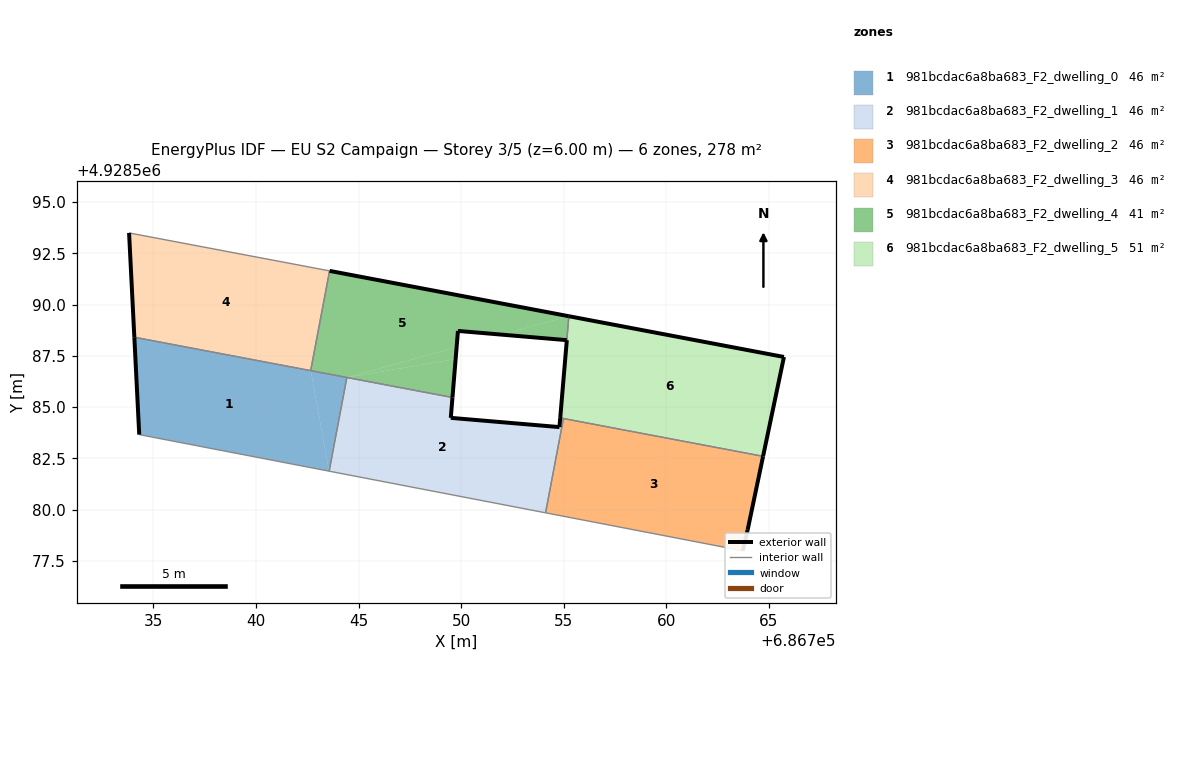
=== STOREY PLAN SPEC (per zone: floor XY polygon, exterior-wall plan segments, windows/doors) ===
zone 1: 981bcdac6a8ba683_F2_dwelling_0  (46.3 m²)
  floor: (686743.57, 4928581.87) (686742.67, 4928586.78) (686734.07, 4928588.41) (686734.30, 4928583.66)
  floor: (686743.57, 4928581.87) (686744.43, 4928586.44) (686742.67, 4928586.78)
  exterior wall: (686734.31, 4928583.66) – (686734.07, 4928588.41)  [4.8 m]
  interior walls: 4
zone 2: 981bcdac6a8ba683_F2_dwelling_1  (46.3 m²)
  floor: (686754.12, 4928579.84) (686754.99, 4928584.44) (686754.84, 4928584.47) (686754.80, 4928584.02) (686749.50, 4928584.47) (686749.58, 4928585.47) (686744.43, 4928586.44) (686743.57, 4928581.87)
  exterior wall: (686749.58, 4928585.47) – (686749.50, 4928584.47)  [1.0 m]
  exterior wall: (686749.50, 4928584.47) – (686754.80, 4928584.02)  [5.3 m]
  exterior wall: (686754.80, 4928584.02) – (686754.84, 4928584.47)  [0.4 m]
  interior walls: 5
zone 3: 981bcdac6a8ba683_F2_dwelling_2  (46.3 m²)
  floor: (686763.74, 4928577.99) (686763.98, 4928579.01) (686764.73, 4928582.60) (686754.99, 4928584.44) (686754.12, 4928579.84)
  exterior wall: (686764.73, 4928582.60) – (686763.98, 4928579.01)  [3.7 m]
  exterior wall: (686763.98, 4928579.01) – (686763.74, 4928577.99)  [1.0 m]
  interior walls: 3
zone 4: 981bcdac6a8ba683_F2_dwelling_3  (46.3 m²)
  floor: (686742.67, 4928586.78) (686743.59, 4928591.64) (686733.81, 4928593.49) (686734.07, 4928588.41)
  exterior wall: (686734.07, 4928588.41) – (686733.81, 4928593.49)  [5.1 m]
  interior walls: 3
zone 5: 981bcdac6a8ba683_F2_dwelling_4  (41.3 m²)
  floor: (686755.25, 4928589.43) (686743.59, 4928591.64) (686742.67, 4928586.78) (686744.43, 4928586.44) (686749.78, 4928587.92) (686749.85, 4928588.71) (686751.99, 4928588.53)
  floor: (686749.58, 4928585.47) (686749.74, 4928587.34) (686744.43, 4928586.44)
  floor: (686755.15, 4928588.26) (686755.25, 4928589.43) (686751.99, 4928588.53)
  floor: (686749.74, 4928587.34) (686749.78, 4928587.92) (686744.43, 4928586.44)
  exterior wall: (686743.59, 4928591.64) – (686755.25, 4928589.43)  [11.9 m]
  exterior wall: (686755.26, 4928589.43) – (686755.25, 4928589.43)  [0.0 m]
  exterior wall: (686755.15, 4928588.26) – (686755.16, 4928588.26)  [0.0 m]
  exterior wall: (686755.15, 4928588.26) – (686749.85, 4928588.71)  [5.3 m]
  exterior wall: (686749.85, 4928588.71) – (686749.58, 4928585.47)  [3.3 m]
  interior walls: 4
zone 6: 981bcdac6a8ba683_F2_dwelling_5  (51.4 m²)
  floor: (686764.73, 4928582.60) (686765.75, 4928587.44) (686755.26, 4928589.43) (686754.84, 4928584.47)
  exterior wall: (686755.26, 4928589.43) – (686765.75, 4928587.44)  [10.7 m]
  exterior wall: (686765.75, 4928587.44) – (686764.73, 4928582.60)  [5.0 m]
  exterior wall: (686754.84, 4928584.47) – (686755.16, 4928588.26)  [3.8 m]
  interior walls: 3

=== DERIVED (storey summary) ===
Building: EU S2 Campaign
Storey: 3 of 5  (floor level z = 6.00 m)
Storey gross floor area: 277.8 m²
Zones on this storey: 6
  - 981bcdac6a8ba683_F2_dwelling_0: floor 46.3 m²; exterior wall 4.8 m (14.3 m²); WWR 0.0%
  - 981bcdac6a8ba683_F2_dwelling_1: floor 46.3 m²; exterior wall 6.8 m (20.3 m²); WWR 0.0%
  - 981bcdac6a8ba683_F2_dwelling_2: floor 46.3 m²; exterior wall 4.7 m (14.1 m²); WWR 0.0%
  - 981bcdac6a8ba683_F2_dwelling_3: floor 46.3 m²; exterior wall 5.1 m (15.3 m²); WWR 0.0%
  - 981bcdac6a8ba683_F2_dwelling_4: floor 41.3 m²; exterior wall 20.5 m (61.4 m²); WWR 0.0%
  - 981bcdac6a8ba683_F2_dwelling_5: floor 51.4 m²; exterior wall 19.4 m (58.3 m²); WWR 0.0%
Zone adjacency (shared interzone walls):
  - 981bcdac6a8ba683_F2_dwelling_0 ↔ 981bcdac6a8ba683_F2_dwelling_1
  - 981bcdac6a8ba683_F2_dwelling_0 ↔ 981bcdac6a8ba683_F2_dwelling_3
  - 981bcdac6a8ba683_F2_dwelling_0 ↔ 981bcdac6a8ba683_F2_dwelling_4
  - 981bcdac6a8ba683_F2_dwelling_1 ↔ 981bcdac6a8ba683_F2_dwelling_2
  - 981bcdac6a8ba683_F2_dwelling_1 ↔ 981bcdac6a8ba683_F2_dwelling_4
  - 981bcdac6a8ba683_F2_dwelling_1 ↔ 981bcdac6a8ba683_F2_dwelling_5
  - 981bcdac6a8ba683_F2_dwelling_2 ↔ 981bcdac6a8ba683_F2_dwelling_5
  - 981bcdac6a8ba683_F2_dwelling_3 ↔ 981bcdac6a8ba683_F2_dwelling_4
  - 981bcdac6a8ba683_F2_dwelling_4 ↔ 981bcdac6a8ba683_F2_dwelling_5